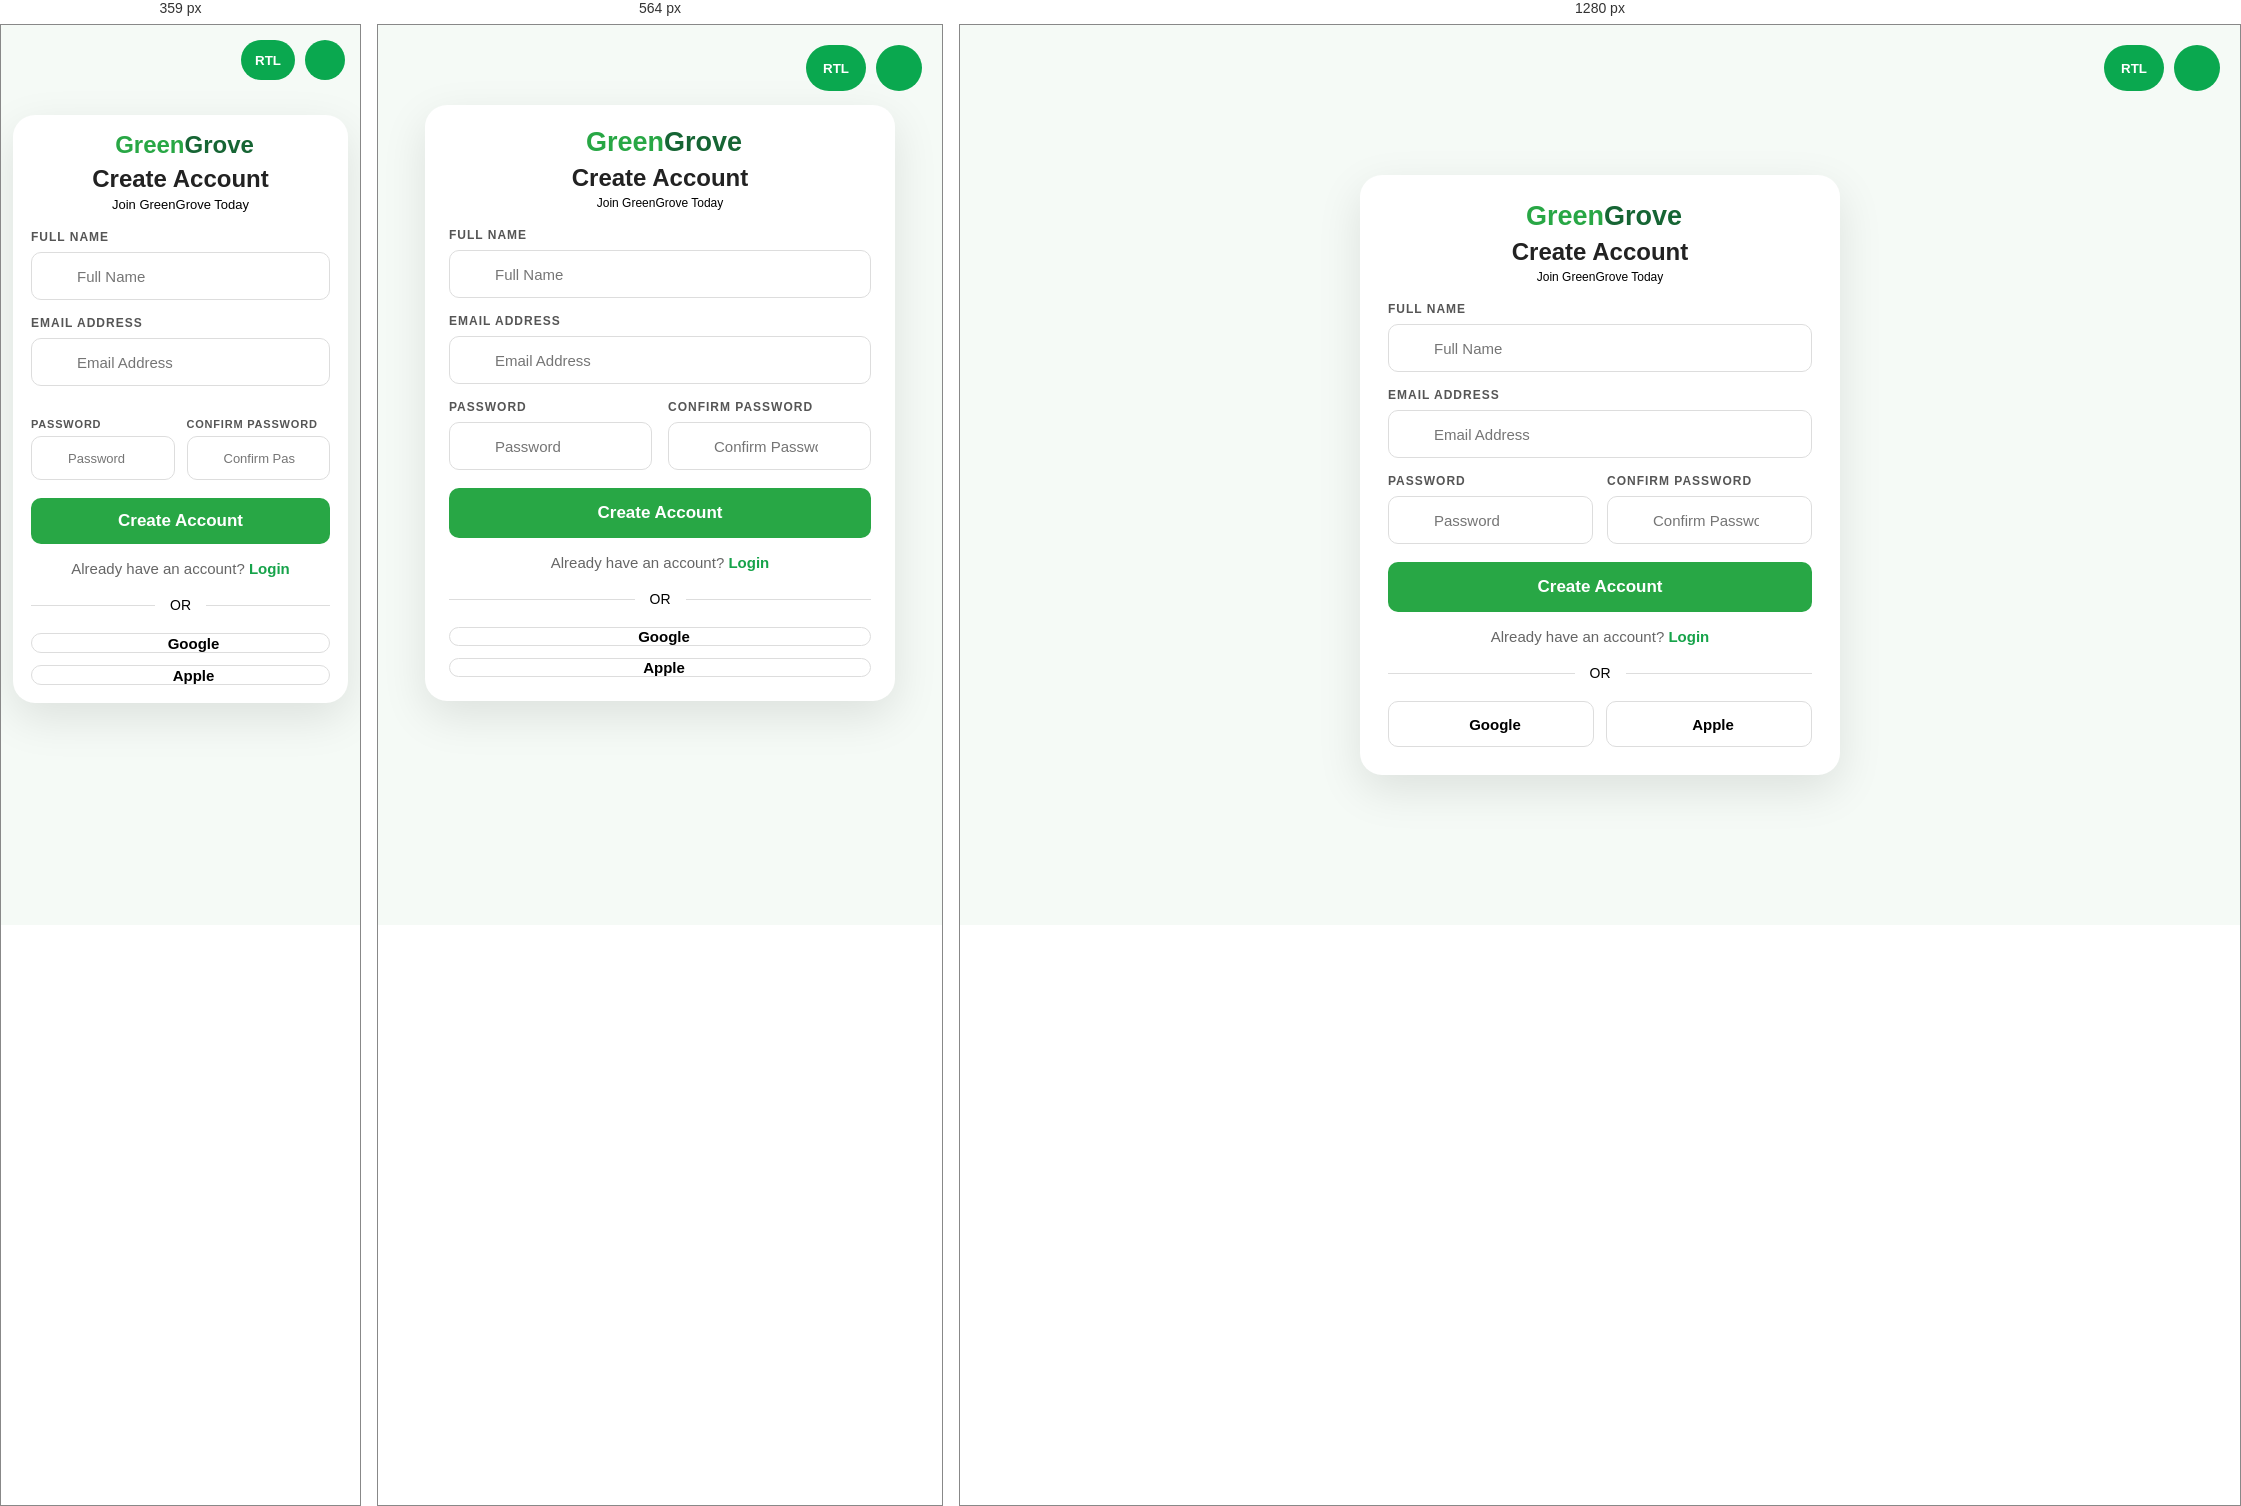
Rendered at 359 px, 564 px and 1280 px, left to right.

<!-- file: register.html -->
<!DOCTYPE html>
<html lang="en">

<head>
    <meta charset="UTF-8">
    <meta name="viewport" content="width=device-width, initial-scale=1.0">

    <title>GreenGrove Register</title>
    <link rel="stylesheet" href="login.css">
    <link rel="stylesheet" href="variables.css">
    <link rel="stylesheet" href="https://cdnjs.cloudflare.com/ajax/libs/font-awesome/6.7.2/css/all.min.css">
</head>

<body>

    <div class="top-actions">
        <button class="rtl-btn" id="rtl-btn">RTL</button>

        <button id="theme-btn">
            <i class="fa-solid fa-moon"></i>
        </button>
    </div>

    <div class="container">

        <div class="form-box">

            <div class="logo">
                <a href="index.html" class="logo-link">
                    <div class="logo-title">
                        <i class="fa-solid fa-leaf"></i>

                        <h2>
                            <span class="green">Green</span>
                            <span class="grove">Grove</span>
                        </h2>
                    </div>
                </a>
            </div>

            <form>

                <h2>Create Account</h2>

                <p>Join GreenGrove Today</p>

                <div class="form-group">

    <label>FULL NAME</label>

    <div class="input-box">
        <i data-lucide="user"></i>
        <input type="text" placeholder="Full Name" required>
    </div>

</div>

                <div class="form-group">

    <label>EMAIL ADDRESS</label>

    <div class="input-box">
        <i data-lucide="mail"></i>
        <input type="email" placeholder="Email Address" required>
    </div>

</div>


               <div class="password-row">

    <div class="password-field">

        <label>PASSWORD</label>

        <div class="input-box">
            <i data-lucide="lock"></i>

            <input type="password"
                   placeholder="Password"
                   id="registerPass"
                   required>

            <span class="eye" onclick="showRegisterPassword(this)">
    <i data-lucide="eye-off"></i>
</span>

        </div>

    </div>

    <div class="password-field">

        <label>CONFIRM PASSWORD</label>

        <div class="input-box">
            <i data-lucide="lock"></i>

            <input
type="password"
id="confirmPass"
placeholder="Confirm Password"
required>
            <span class="eye" onclick="showConfirmPassword(this)">
    <i data-lucide="eye-off"></i>
</span>
        </div>

    </div>

</div>

                <button type="submit" class="btn">
                    Create Account
                </button>

                <p class="register-link">
                    Already have an account?
                    <a href="login.html">Login</a>
                </p>

                <div class="line">
                    <span>OR</span>
                </div>

                <div class="social-login">

                    <button type="button" class="google">
                        <i class="fa-brands fa-google"></i>
                         <span>Google</span>
                    </button>

                    <button type="button" class="google">
                        <i data-lucide="apple"></i>
                         <span>Apple</span>
                    </button>

                </div>

            </form>

        </div>

    </div>

    <script src="login.js"></script>
<script src="https://unpkg.com/lucide@latest"></script>
<script>
    lucide.createIcons();
</script>
</body>

</html>

/* @media block from login.css */
@media(max-width:768px){

body{

    padding:80px 18px 20px;
    align-items:flex-start;
    overflow-y:auto;

}

.container{

    width:100%;
    max-width:470px;

}

.form-box{

    padding:24px;

}

.password-row{
    display:grid;
    grid-template-columns:1fr 1fr;
    gap:16px;
}

.password-field{
    width:100%;
}

.options{

    justify-content:space-between;
    align-items:center;

}

.social-login{

    flex-direction:column;

}

.google{

    width:100%;

}

}

/* @media block from login.css */
@media(max-width:360px){

body{

    padding:90px 12px 20px;
    align-items:flex-start;
    overflow-y:auto;

}

.top-actions{

    top:15px;
    right:15px;

}

.top-actions button{

    width:40px;
    height:40px;

}

#rtl-btn{

    width:54px;

}

.container{

    width:100%;

}

.form-box{

    padding:18px;

}

.logo-title h2{

    font-size:24px;

}

.logo-title i{

    font-size:30px;

}

h2{

    font-size:24px;

}

form p{

    font-size:13px;

}

.options{

    flex-direction:row;
    justify-content:space-between;
    align-items:center;

}

.options label,
.options a{

    font-size:12px;

}

.social-login{

    gap:10px;

}

.google{

    height:44px;
    font-size:14px;

}

.btn{

    height:46px;

}
.password-row{
    display:grid;
    grid-template-columns:1fr 1fr;
    gap:12px;
    align-items:start;
}

.password-field{
    display:flex;
    flex-direction:column;
    min-width:0;
}

.password-field label{
    height:28px;
    display:flex;
    align-items:flex-end;
    margin-bottom:6px;
    font-size:10px;
    letter-spacing:.8px;
}

.password-field .input-box{
    width:100%;
}

.password-field .input-box input{
    width:100%;
    height:44px;
    padding-left:36px;
    padding-right:36px;
    font-size:13px;
}

.password-field .input-box svg:first-child{
    left:10px;
    width:16px;
    height:16px;
}

.password-field .eye{
    right:10px;
}

.password-field .eye svg{
    width:16px;
    height:16px;
}
.password-field{
    min-width:0;
}

.password-field label{
    font-size:11px;
    margin-bottom:6px;
}
.password-field label{
    white-space:nowrap;
}
.password-field .input-box input{
    width:100%;
    height:44px;
    padding-left:36px;
    padding-right:34px;
    font-size:13px;
}

.password-field .input-box svg:first-child{
    left:10px;
    width:16px;
    height:16px;
}

.password-field .eye{
    right:10px;
}

.password-field .eye svg{
    width:16px;
    height:16px;
}
.social-login{
    display:flex;
    flex-direction:column;
    gap:12px;
}

.google{
    width:100%;
    height:46px;
    display:flex;
    justify-content:center;
    align-items:center;
    gap:8px;
    font-size:15px;
    font-weight:600;
    border-radius:10px;
}

.google i,
.google svg{
    font-size:18px;
    width:18px;
    height:18px;
}
}